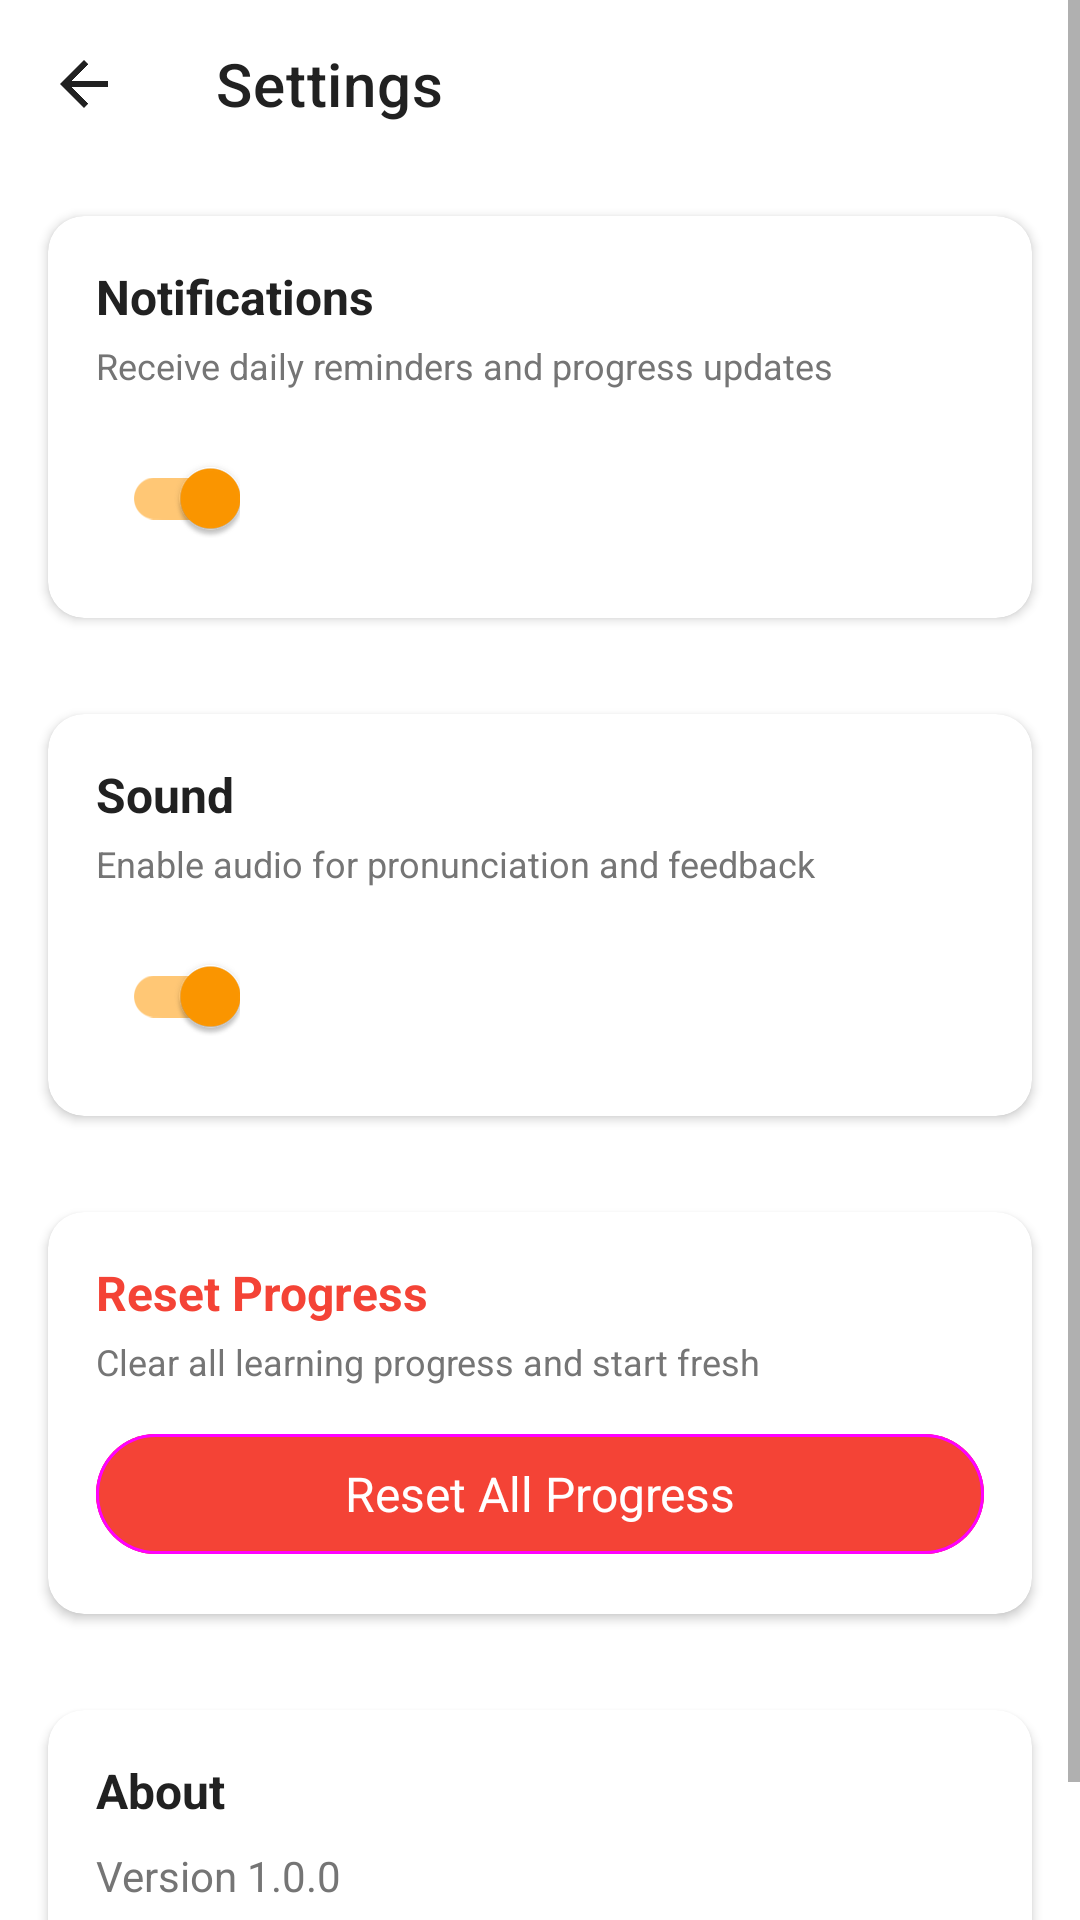

Here is an Android app screen rendered from its layout file. Give the layout XML and the strings, colors and styles it references.
<!-- AndroidManifest.xml: application theme Theme.AfanOromoLearning -->
<!-- res/layout/activity_settings.xml -->
<?xml version="1.0" encoding="utf-8"?>
<ScrollView xmlns:android="http://schemas.android.com/apk/res/android"
    xmlns:app="http://schemas.android.com/apk/res-auto"
    android:layout_width="match_parent"
    android:layout_height="match_parent"
    android:background="@color/white">

    <LinearLayout
        android:layout_width="match_parent"
        android:layout_height="wrap_content"
        android:orientation="vertical">

        <com.google.android.material.appbar.MaterialToolbar
            android:id="@+id/toolbar"
            android:layout_width="match_parent"
            android:layout_height="?attr/actionBarSize"
            android:background="@color/white"
            app:navigationIcon="@drawable/ic_back"
            app:title="@string/settings"
            app:titleTextColor="@color/textPrimary" />

        
        <com.google.android.material.card.MaterialCardView
            android:layout_width="match_parent"
            android:layout_height="wrap_content"
            android:layout_margin="16dp"
            app:cardCornerRadius="12dp"
            app:cardElevation="2dp">

            <LinearLayout
                android:layout_width="match_parent"
                android:layout_height="wrap_content"
                android:orientation="vertical"
                android:padding="16dp">

                <TextView
                    android:layout_width="wrap_content"
                    android:layout_height="wrap_content"
                    android:text="@string/notifications"
                    android:textColor="@color/textPrimary"
                    android:textSize="16sp"
                    android:textStyle="bold" />

                <TextView
                    android:layout_width="wrap_content"
                    android:layout_height="wrap_content"
                    android:layout_marginTop="4dp"
                    android:text="@string/notifications_description"
                    android:textColor="@color/textSecondary"
                    android:textSize="12sp" />

                <com.google.android.material.switchmaterial.SwitchMaterial
                    android:id="@+id/switchNotifications"
                    android:layout_width="wrap_content"
                    android:layout_height="wrap_content"
                    android:layout_marginTop="12dp"
                    android:checked="true"
                    android:contentDescription="@string/toggle_notifications" />

            </LinearLayout>
        </com.google.android.material.card.MaterialCardView>

        
        <com.google.android.material.card.MaterialCardView
            android:layout_width="match_parent"
            android:layout_height="wrap_content"
            android:layout_margin="16dp"
            app:cardCornerRadius="12dp"
            app:cardElevation="2dp">

            <LinearLayout
                android:layout_width="match_parent"
                android:layout_height="wrap_content"
                android:orientation="vertical"
                android:padding="16dp">

                <TextView
                    android:layout_width="wrap_content"
                    android:layout_height="wrap_content"
                    android:text="@string/sound"
                    android:textColor="@color/textPrimary"
                    android:textSize="16sp"
                    android:textStyle="bold" />

                <TextView
                    android:layout_width="wrap_content"
                    android:layout_height="wrap_content"
                    android:layout_marginTop="4dp"
                    android:text="@string/sound_description"
                    android:textColor="@color/textSecondary"
                    android:textSize="12sp" />

                <com.google.android.material.switchmaterial.SwitchMaterial
                    android:id="@+id/switchSound"
                    android:layout_width="wrap_content"
                    android:layout_height="wrap_content"
                    android:layout_marginTop="12dp"
                    android:checked="true"
                    android:contentDescription="@string/toggle_sound" />

            </LinearLayout>
        </com.google.android.material.card.MaterialCardView>

        
        <com.google.android.material.card.MaterialCardView
            android:layout_width="match_parent"
            android:layout_height="wrap_content"
            android:layout_margin="16dp"
            app:cardCornerRadius="12dp"
            app:cardElevation="2dp">

            <LinearLayout
                android:layout_width="match_parent"
                android:layout_height="wrap_content"
                android:orientation="vertical"
                android:padding="16dp">

                <TextView
                    android:layout_width="wrap_content"
                    android:layout_height="wrap_content"
                    android:text="Reset Progress"
                    android:textColor="@color/error"
                    android:textSize="16sp"
                    android:textStyle="bold" />

                <TextView
                    android:layout_width="wrap_content"
                    android:layout_height="wrap_content"
                    android:layout_marginTop="4dp"
                    android:text="Clear all learning progress and start fresh"
                    android:textColor="@color/textSecondary"
                    android:textSize="12sp" />

                <Button
                    android:id="@+id/btnResetProgress"
                    android:layout_width="match_parent"
                    android:layout_height="wrap_content"
                    android:layout_marginTop="12dp"
                    android:text="Reset All Progress"
                    android:backgroundTint="@color/error"
                    android:textColor="@color/white"
                    android:textSize="16sp" 
                    style="@style/Widget.Material3.Button.OutlinedButton" />

            </LinearLayout>
        </com.google.android.material.card.MaterialCardView>

        
        <com.google.android.material.card.MaterialCardView
            android:layout_width="match_parent"
            android:layout_height="wrap_content"
            android:layout_margin="16dp"
            app:cardCornerRadius="12dp"
            app:cardElevation="2dp">

            <LinearLayout
                android:layout_width="match_parent"
                android:layout_height="wrap_content"
                android:orientation="vertical"
                android:padding="16dp">

                <TextView
                    android:layout_width="wrap_content"
                    android:layout_height="wrap_content"
                    android:text="@string/about"
                    android:textColor="@color/textPrimary"
                    android:textSize="16sp"
                    android:textStyle="bold" />

                <TextView
                    android:layout_width="wrap_content"
                    android:layout_height="wrap_content"
                    android:layout_marginTop="8dp"
                    android:text="@string/app_version"
                    android:textColor="@color/textSecondary"
                    android:textSize="14sp" />

                <TextView
                    android:layout_width="wrap_content"
                    android:layout_height="wrap_content"
                    android:layout_marginTop="4dp"
                    android:text="@string/app_name"
                    android:textColor="@color/textSecondary"
                    android:textSize="14sp" />

            </LinearLayout>
        </com.google.android.material.card.MaterialCardView>

    </LinearLayout>
</ScrollView>
<!-- resources referenced by this layout -->
<resources>
  <color name="error">#F44336</color>
  <color name="textPrimary">#212121</color>
  <color name="textSecondary">#757575</color>
  <color name="white">#FFFFFF</color>
  <!-- drawable ic_back (drawable) -->
  <?xml version="1.0" encoding="utf-8"?>
  <vector xmlns:android="http://schemas.android.com/apk/res/android"
      android:width="24dp"
      android:height="24dp"
      android:viewportWidth="24"
      android:viewportHeight="24">
      <path
          android:fillColor="@color/textPrimary"
          android:pathData="M20,11H7.83l5.59,-5.59L12,4l-8,8l8,8l1.41,-1.41L7.83,13H20v-2z" />
  </vector>
  <string name="about">About</string>
  <string name="app_name">Afan Oromo Learning Hub</string>
  <string name="app_version">Version 1.0.0</string>
  <string name="notifications">Notifications</string>
  <string name="notifications_description">Receive daily reminders and progress updates</string>
  <string name="settings">Settings</string>
  <string name="sound">Sound</string>
  <string name="sound_description">Enable audio for pronunciation and feedback</string>
  <string name="toggle_notifications">Toggle notifications</string>
  <string name="toggle_sound">Toggle sound</string>
  <style name="Theme.AfanOromoLearning" parent="Base.Theme.AfanOromoLearning" />
  <style name="Base.Theme.AfanOromoLearning" parent="Theme.MaterialComponents.DayNight.NoActionBar">
          
          <item name="colorPrimary">@color/colorPrimary</item>
          <item name="colorPrimaryDark">@color/colorPrimaryDark</item>
          <item name="colorSecondary">@color/colorAccent</item>
          <item name="colorOnPrimary">@color/white</item>
  
          
          <item name="android:statusBarColor">?attr/colorPrimaryDark</item>
          <item name="android:windowLightStatusBar">false</item>
  
          
          <item name="android:navigationBarColor">@color/white</item>
  
          
          <item name="android:windowBackground">@color/white</item>
      </style>
  <color name="colorPrimary">#1E88E5</color>
  <color name="colorPrimaryDark">#1565C0</color>
  <color name="colorAccent">#FF9800</color>
</resources>
